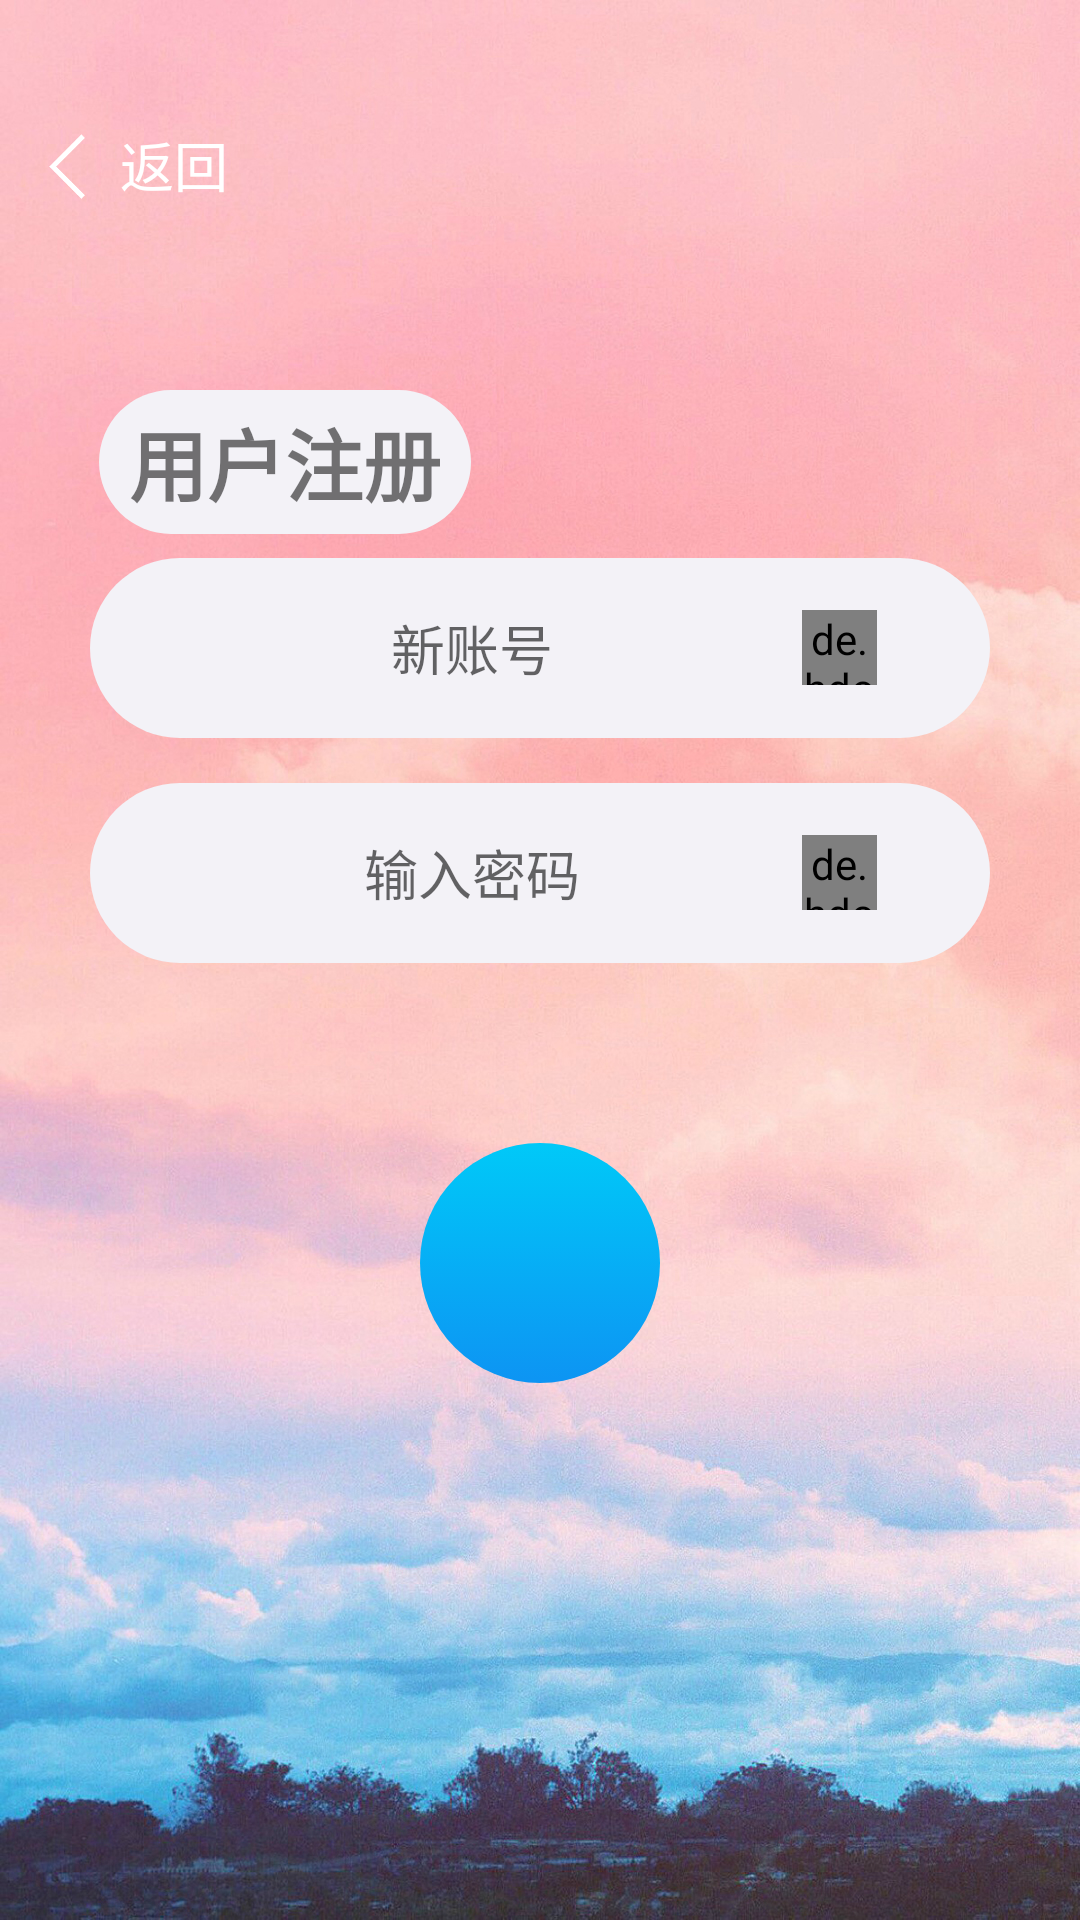

Here is an Android app screen rendered from its layout file. Give the layout XML and the strings, colors and styles it references.
<!-- AndroidManifest.xml: application theme TranslucentTheme -->
<!-- res/layout/activity_register.xml -->
<?xml version="1.0" encoding="utf-8"?>
<FrameLayout xmlns:android="http://schemas.android.com/apk/res/android"
    xmlns:app="http://schemas.android.com/apk/res-auto"
    xmlns:tools="http://schemas.android.com/tools"
    android:layout_width="match_parent"
    android:layout_height="match_parent">
    <LinearLayout
        android:layout_width="match_parent"
        android:orientation="vertical"
        android:id="@+id/registerPage"
        android:background="@drawable/animation_1"
        android:layout_height="match_parent">
        <LinearLayout
            android:layout_width="match_parent"
            android:layout_height="130dp">
            <LinearLayout
                android:layout_width="wrap_content"
                android:gravity="center"
                android:id="@+id/back"
                android:layout_marginTop="40dp"
                android:paddingHorizontal="10dp"
                android:layout_height="wrap_content">
                <ImageView
                    android:layout_width="30dp"
                    android:layout_height="30dp"
                    android:src="@drawable/back"/>
                <TextView
                    android:layout_width="wrap_content"
                    android:layout_height="wrap_content"
                    android:textColor="@color/white"
                    android:textSize="18sp"
                    android:text="返回"/>
            </LinearLayout>

        </LinearLayout>
        <LinearLayout
            android:layout_width="match_parent"
            android:layout_height="match_parent"
            android:orientation="vertical">
            <LinearLayout
                android:layout_width="match_parent"
                android:layout_height="0dp"
                android:orientation="vertical"
                android:layout_weight="1"
                android:gravity="center_horizontal">
                <LinearLayout
                    android:layout_width="wrap_content"
                    android:layout_marginRight="85dp"
                    android:background="@drawable/edittext_bg"
                    android:layout_marginBottom="8dp"
                    android:paddingHorizontal="10dp"
                    android:paddingVertical="5dp"
                    android:layout_height="wrap_content">
                    <TextView
                        android:layout_width="wrap_content"
                        android:layout_height="wrap_content"
                        android:text="用户注册"
                        android:textStyle="bold"
                        android:textSize="26sp"/>
                </LinearLayout>

                <LinearLayout
                    android:layout_width="300dp"
                    android:layout_height="60dp"
                    android:layout_marginBottom="15dp"
                    android:gravity="center"
                    android:background="@drawable/edittext_bg">
                    <EditText
                        android:layout_width="180dp"
                        android:layout_height="40dp"
                        android:background="@null"
                        android:id="@+id/username"
                        android:gravity="center"
                        android:layout_marginRight="20dp"
                        android:hint="新账号"/>
                    <de.hdodenhof.circleimageview.CircleImageView
                        android:layout_width="25dp"
                        android:layout_height="25dp"
                        android:visibility="visible"
                        android:id="@+id/clearUsernameText"
                        android:src="@drawable/cancel_input"
                        android:background="@drawable/cancal_input_bg"/>
                </LinearLayout>
                <LinearLayout
                    android:layout_width="300dp"
                    android:layout_height="60dp"
                    android:gravity="center"
                    android:background="@drawable/edittext_bg">
                    <EditText
                        android:layout_width="180dp"
                        android:layout_height="40dp"
                        android:background="@null"
                        android:inputType="textPassword"
                        android:id="@+id/password"
                        android:gravity="center"
                        android:layout_marginRight="20dp"
                        android:hint="输入密码"/>
                    <de.hdodenhof.circleimageview.CircleImageView
                        android:layout_width="25dp"
                        android:layout_height="25dp"
                        android:visibility="visible"
                        android:id="@+id/clearPasswordText"
                        android:src="@drawable/cancel_input"
                        android:background="@drawable/cancal_input_bg"/>
                </LinearLayout>
                <LinearLayout
                    android:layout_width="80dp"
                    android:layout_height="80dp"
                    android:layout_marginTop="60dp"
                    android:background="@drawable/login_btn_bg"
                    android:orientation="vertical"
                    android:id="@+id/register"
                    android:gravity="center">
                    <ImageView
                        android:layout_width="40dp"
                        android:layout_height="20dp"
                        android:src="@drawable/login_btn_icon"/>
                </LinearLayout>
            </LinearLayout>
        </LinearLayout>
    </LinearLayout>
    <ProgressBar
        android:layout_width="45dp"
        android:layout_height="45dp"
        android:layout_gravity="center"
        android:visibility="invisible"
        android:id="@+id/registerPro"/>
</FrameLayout>
<!-- resources referenced by this layout -->
<resources>
  <color name="white">#FFFFFFFF</color>
  <!-- drawable animation_1: jpeg bitmap (drawable-xxhdpi, 985268 bytes) -->
  <!-- drawable back: png bitmap (drawable-xxhdpi, 2797 bytes) -->
  <!-- drawable cancal_input_bg (drawable) -->
  <?xml version="1.0" encoding="utf-8"?>
  <shape android:shape="rectangle"
      xmlns:android="http://schemas.android.com/apk/res/android">
      <corners android:radius="200dp"/>
      <solid android:color="#e2e1e6"/>
  </shape>
  <!-- drawable cancel_input: png bitmap (drawable-xxhdpi, 3321 bytes) -->
  <!-- drawable edittext_bg (drawable) -->
  <?xml version="1.0" encoding="utf-8"?>
  <shape xmlns:android="http://schemas.android.com/apk/res/android"
      android:shape="rectangle">
  
      <solid android:color="#F3F2F7"/>
      <corners android:radius="200dp"/>
  
  </shape>
  <!-- drawable login_btn_bg (drawable) -->
  <?xml version="1.0" encoding="utf-8"?>
  <selector xmlns:android="http://schemas.android.com/apk/res/android">
      <item android:drawable="@drawable/login_btn_bg_false" android:state_pressed="false"/>
      <item android:drawable="@drawable/login_btn_bg_true" android:state_pressed="true" />
  </selector>
  <style name="TranslucentTheme" parent="Theme.HttpSocket">
          
          <item name="android:windowTranslucentStatus">false</item>
          
          <item name="android:statusBarColor">@android:color/transparent</item>
          
          <item name="android:windowTranslucentNavigation">true</item>
      </style>
  <!-- drawable login_btn_bg_false (drawable) -->
  <shape android:shape="rectangle"
      xmlns:android="http://schemas.android.com/apk/res/android">
      <corners android:radius="200dp"/>
      <gradient android:startColor="#00C9F8"
          android:endColor="#0D94F3"
          android:angle="-45"/>
  </shape>
  <!-- drawable login_btn_bg_true (drawable) -->
  <shape android:shape="rectangle"
      xmlns:android="http://schemas.android.com/apk/res/android">
      <corners android:radius="200dp"/>
      <gradient android:startColor="#2fb6Ff"
          android:endColor="#22eaFf"
          android:angle="-45"/>
  </shape>
  <style name="Theme.HttpSocket" parent="Theme.MaterialComponents.Light.NoActionBar">
          
          <item name="colorPrimary">@color/colorPrimary</item>
          <item name="colorPrimaryVariant">@color/purple_500</item>
          <item name="colorOnPrimary">@color/white</item>
          <item name="android:navigationBarColor">@color/white</item>
          
          <item name="colorSecondary">@color/teal_200</item>
          <item name="colorSecondaryVariant">@color/teal_700</item>
          <item name="colorOnSecondary">@color/black</item>
          
          
      </style>
  <color name="colorPrimary">#01B8FC</color>
  <color name="purple_500">#FF6200EE</color>
  <color name="teal_200">#FF03DAC5</color>
  <color name="teal_700">#FF018786</color>
  <color name="black">#FF000000</color>
</resources>
